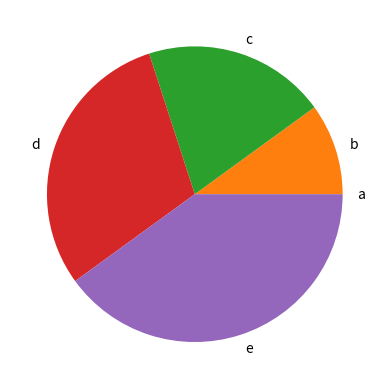

Source code (Python):
import matplotlib.pyplot as plt

data = [ i for i in range(5)]
label = [ c for c in "abcde"]

print(data)
print(label)

fig,ax = plt.subplots()
ax.pie(data,labels=label)
plt.show()